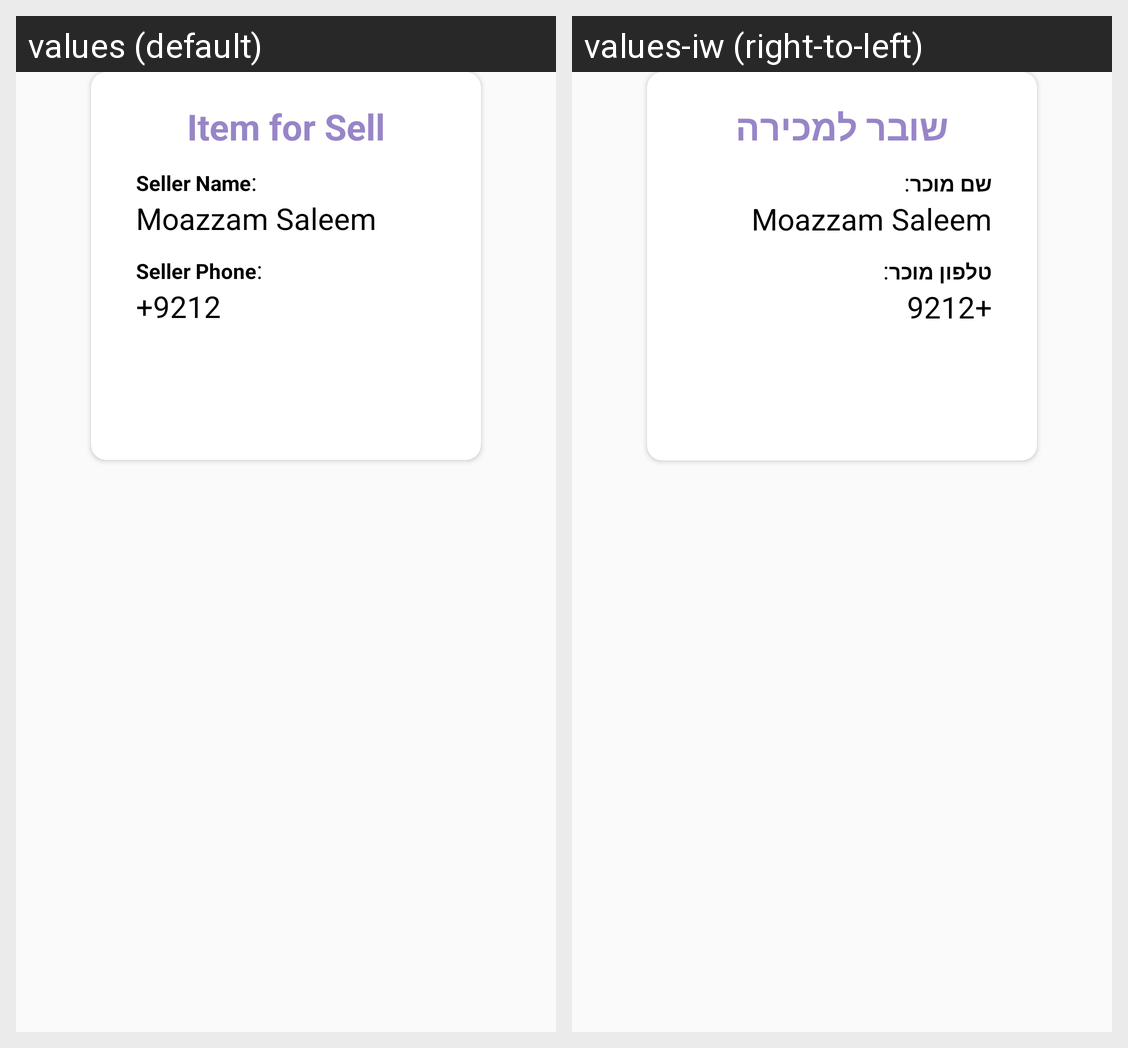

Here is an Android app screen in its default locale and in the app's own translations. Write out the translated-string differences for the strings that appear on this screen.
Android screen res/layout/dailog_sell_screen.xml rendered under 2 locales, left to right: values (default), values-iw (right-to-left). Device: Nexus 5 (rendered at 1080×1920; each locale shown at half size, 540×960, under a caption strip naming it); theme Theme.FoodApp.
Strings drawn on this screen, with the default value and each locale's value (text and hints the layout hard-codes, and strings that could not be matched under every locale, appear in the picture but are not listed):

item_for_sell
  values: Item for Sell
  values-iw: שובר למכירה

seller_name
  values: Seller Name
  values-iw: שם מוכר

seller_phone
  values: Seller Phone
  values-iw: טלפון מוכר
